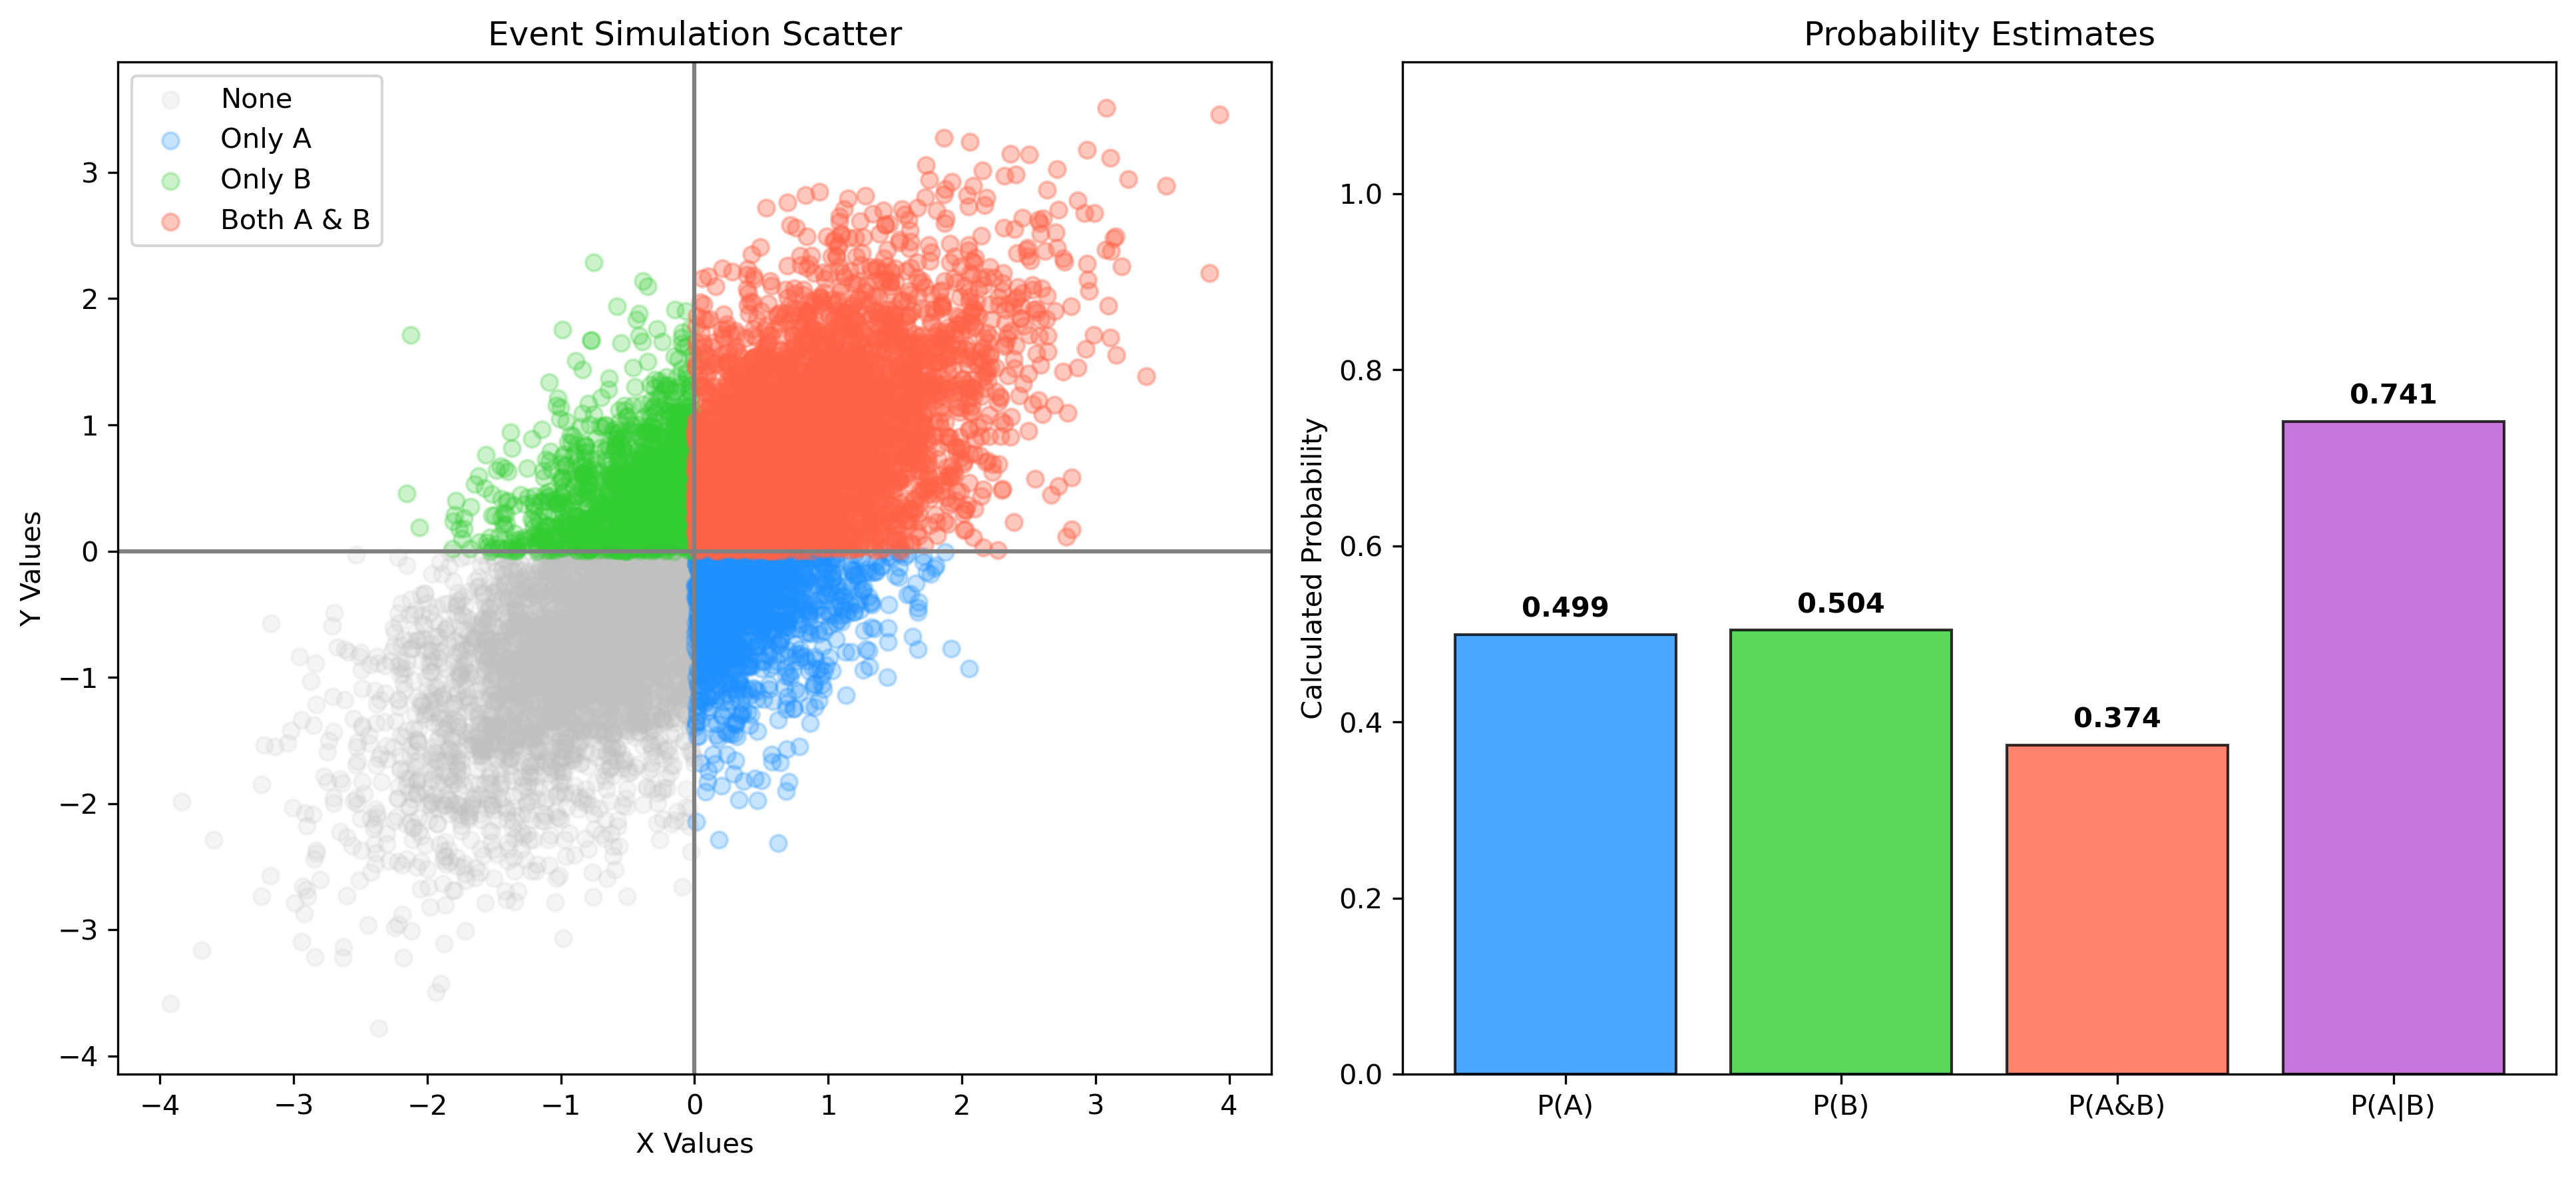

The Python source for this figure:
import numpy as np
import matplotlib.pyplot as plt

np.random.seed(42)
num_pts = 10000

data_x = np.random.normal(0, 1, num_pts)
data_y = 0.7 * data_x + np.random.normal(0, 0.714, num_pts)

cond_a = data_x > 0
cond_b = data_y > 0

prob_a = np.mean(cond_a)
prob_b = np.mean(cond_b)
prob_a_b = np.mean(cond_a & cond_b)
prob_a_given_b = prob_a_b / prob_b

print(f"Prob(A): {prob_a:.4f}")
print(f"Prob(B): {prob_b:.4f}")
print(f"Prob(A&B): {prob_a_b:.4f}")
print(f"Prob(A|B): {prob_a_given_b:.4f}")

fig, (fig1, fig2) = plt.subplots(1, 2, figsize=(13, 6))

fig1.scatter(data_x[~(cond_a | cond_b)], data_y[~(cond_a | cond_b)], alpha=0.15, color='silver', label='None')
fig1.scatter(data_x[cond_a & ~cond_b], data_y[cond_a & ~cond_b], alpha=0.25, color='dodgerblue', label='Only A')
fig1.scatter(data_x[~cond_a & cond_b], data_y[~cond_a & cond_b], alpha=0.25, color='limegreen', label='Only B')
fig1.scatter(data_x[cond_a & cond_b], data_y[cond_a & cond_b], alpha=0.35, color='tomato', label='Both A & B')

fig1.axvline(0, color='gray', linestyle='-', linewidth=1.5)
fig1.axhline(0, color='gray', linestyle='-', linewidth=1.5)

fig1.set_title('Event Simulation Scatter')
fig1.set_xlabel('X Values')
fig1.set_ylabel('Y Values')
fig1.legend()

bar_labels = ['P(A)', 'P(B)', 'P(A&B)', 'P(A|B)']
bar_vals = [prob_a, prob_b, prob_a_b, prob_a_given_b]
bar_colors = ['dodgerblue', 'limegreen', 'tomato', 'mediumorchid']

fig2.bar(bar_labels, bar_vals, color=bar_colors, edgecolor='black', alpha=0.8)

for idx, val in enumerate(bar_vals):
    fig2.text(idx, val + 0.02, f"{val:.3f}", ha='center', fontweight='bold')

fig2.set_ylim(0, 1.15)
fig2.set_title('Probability Estimates')
fig2.set_ylabel('Calculated Probability')

plt.tight_layout()
plt.savefig('ex9.png', dpi=300, bbox_inches='tight')
plt.show()
